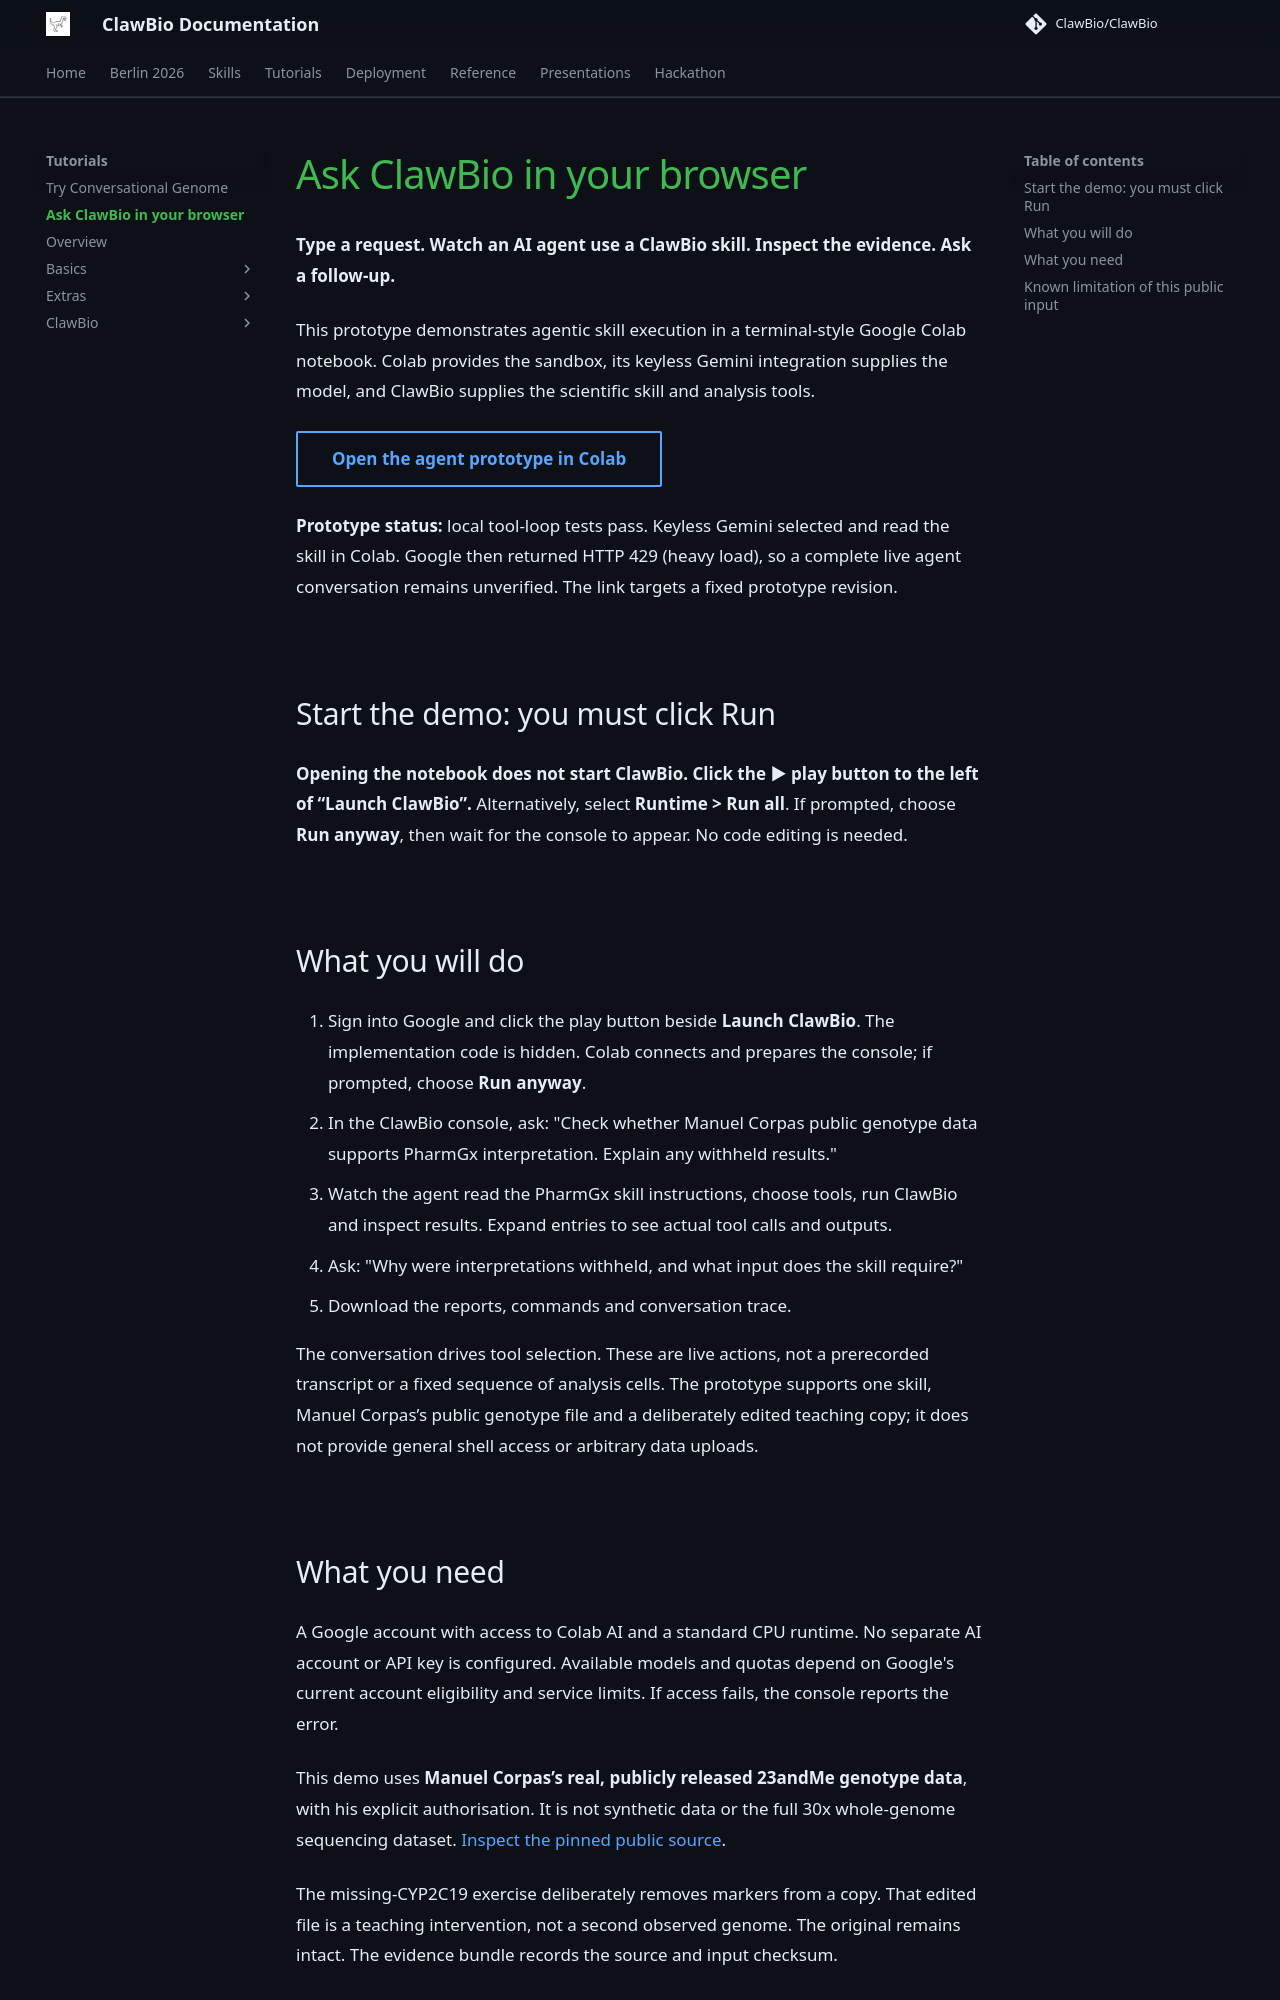

repository: ClawBio/docs · page: tutorials/ask-clawbio/index.html · generator: mkdocs

# Ask ClawBio in your browser

**Type a request. Watch an AI agent use a ClawBio skill. Inspect the evidence. Ask a follow-up.**

This prototype demonstrates agentic skill execution in a terminal-style Google Colab notebook. Colab provides the sandbox, its keyless Gemini integration supplies the model, and ClawBio supplies the scientific skill and analysis tools.

[Open the agent prototype in Colab](https://colab.research.google.com/github/ClawBio/ClawBio/blob/1e3df6c/docs/tutorial-agent.ipynb){ .md-button }

**Prototype status:** local tool-loop tests pass. Keyless Gemini selected and read the skill in Colab. Google then returned HTTP 429 (heavy load), so a complete live agent conversation remains unverified. The link targets a fixed prototype revision.

## Start the demo: you must click Run

**Opening the notebook does not start ClawBio. Click the ▶ play button to the left of “Launch ClawBio”.** Alternatively, select **Runtime > Run all**. If prompted, choose **Run anyway**, then wait for the console to appear. No code editing is needed.

## What you will do

1. Sign into Google and click the play button beside **Launch ClawBio**. The implementation code is hidden. Colab connects and prepares the console; if prompted, choose **Run anyway**.
2. In the ClawBio console, ask: "Check whether Manuel Corpas public genotype data supports PharmGx interpretation. Explain any withheld results."
3. Watch the agent read the PharmGx skill instructions, choose tools, run ClawBio and inspect results. Expand entries to see actual tool calls and outputs.
4. Ask: "Why were interpretations withheld, and what input does the skill require?"
5. Download the reports, commands and conversation trace.

The conversation drives tool selection. These are live actions, not a prerecorded transcript or a fixed sequence of analysis cells. The prototype supports one skill, Manuel Corpas’s public genotype file and a deliberately edited teaching copy; it does not provide general shell access or arbitrary data uploads.
